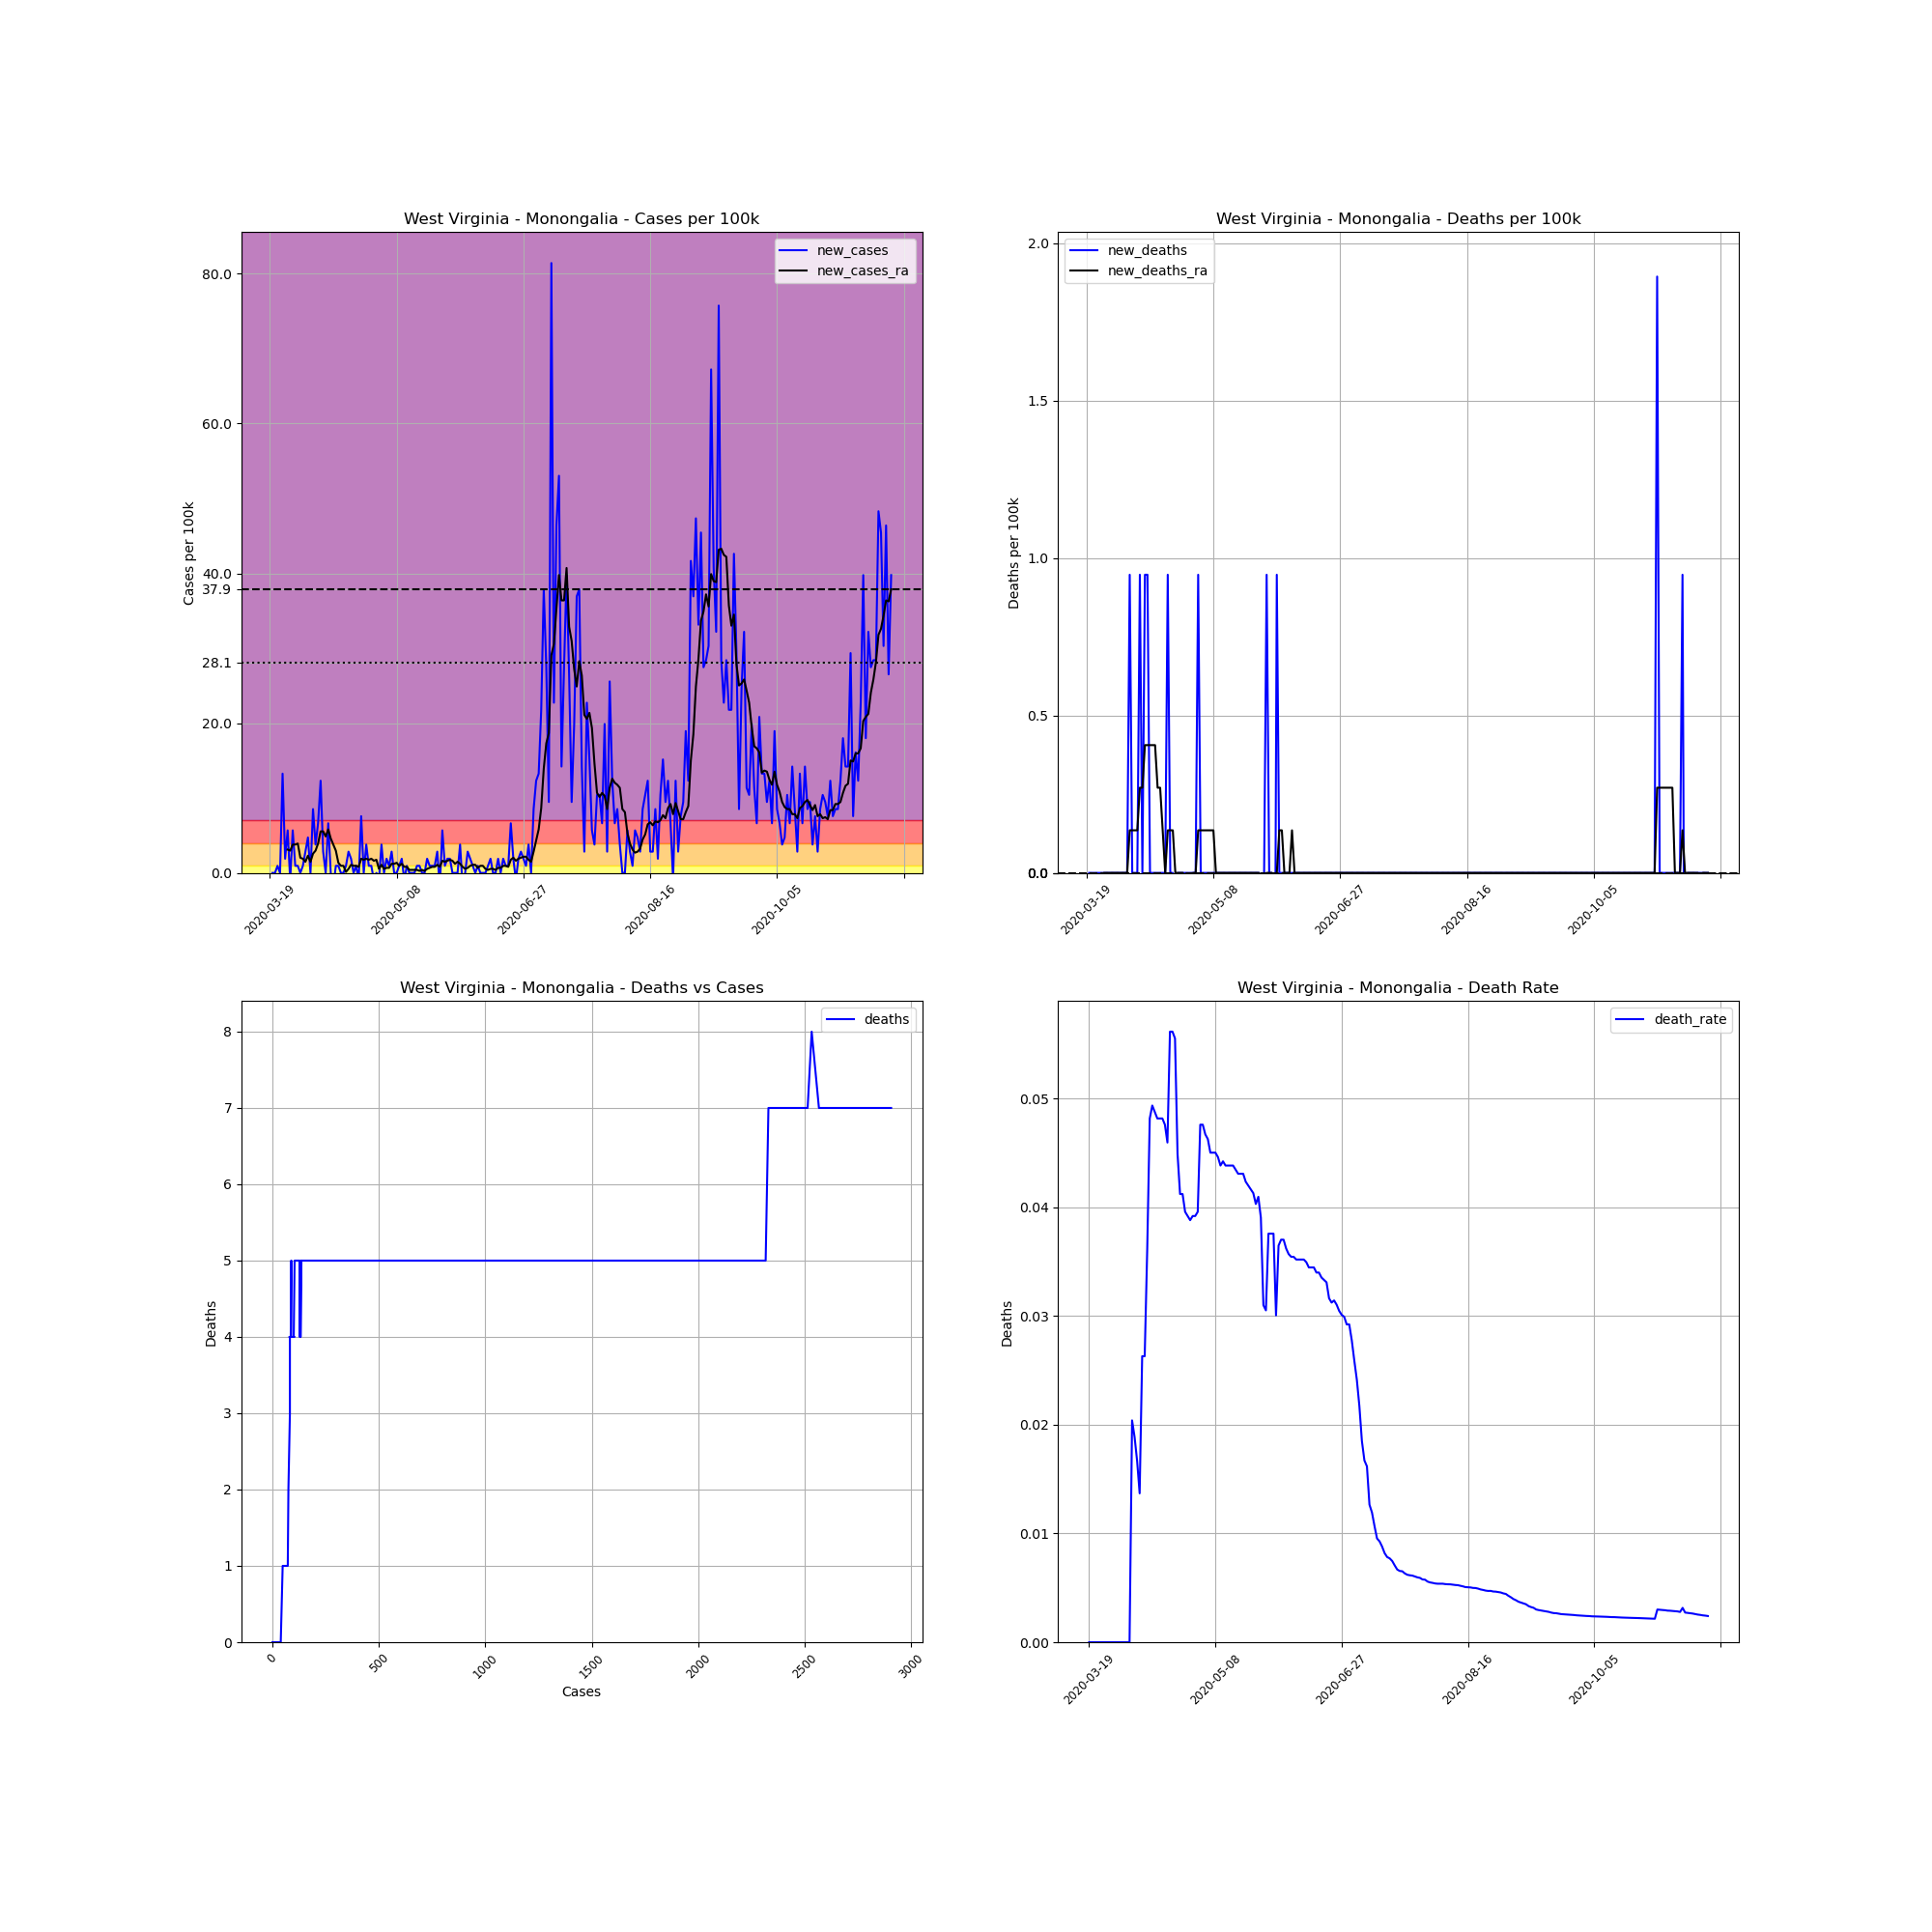

Data behind this chart, as committed beside it:
, date, county, state, fips, cases, deaths, COUNTY, STNAME, CTYNAME, POPESTIMATE2019, cases_per_100k, deaths_per_100k, death_rate, new_cases, new_deaths, new_cases_ra, new_deaths_ra
187352, 2020-03-19, Monongalia, West Virginia, 54061, 1, 0, 61, West Virginia, Monongalia, 105612, 0.9469, 0.0, 0.0, , , , 
187353, 2020-03-20, Monongalia, West Virginia, 54061, 1, 0, 61, West Virginia, Monongalia, 105612, 0.9469, 0.0, 0.0, 0.0, 0.0, , 
187354, 2020-03-21, Monongalia, West Virginia, 54061, 1, 0, 61, West Virginia, Monongalia, 105612, 0.9469, 0.0, 0.0, 0.0, 0.0, , 
187355, 2020-03-22, Monongalia, West Virginia, 54061, 2, 0, 61, West Virginia, Monongalia, 105612, 1.894, 0.0, 0.0, 0.9469, 0.0, , 
187356, 2020-03-23, Monongalia, West Virginia, 54061, 2, 0, 61, West Virginia, Monongalia, 105612, 1.894, 0.0, 0.0, 0.0, 0.0, , 
187357, 2020-03-24, Monongalia, West Virginia, 54061, 16, 0, 61, West Virginia, Monongalia, 105612, 15.15, 0.0, 0.0, 13.26, 0.0, , 
187358, 2020-03-25, Monongalia, West Virginia, 54061, 18, 0, 61, West Virginia, Monongalia, 105612, 17.04, 0.0, 0.0, 1.894, 0.0, , 
187359, 2020-03-26, Monongalia, West Virginia, 54061, 24, 0, 61, West Virginia, Monongalia, 105612, 22.72, 0.0, 0.0, 5.681, 0.0, 3.111, 0.0
187360, 2020-03-27, Monongalia, West Virginia, 54061, 23, 0, 61, West Virginia, Monongalia, 105612, 21.78, 0.0, 0.0, -0.9469, 0.0, 2.976, 0.0
187361, 2020-03-28, Monongalia, West Virginia, 54061, 29, 0, 61, West Virginia, Monongalia, 105612, 27.46, 0.0, 0.0, 5.681, 0.0, 3.787, 0.0
187362, 2020-03-29, Monongalia, West Virginia, 54061, 30, 0, 61, West Virginia, Monongalia, 105612, 28.41, 0.0, 0.0, 0.9469, 0.0, 3.787, 0.0
187363, 2020-03-30, Monongalia, West Virginia, 54061, 31, 0, 61, West Virginia, Monongalia, 105612, 29.35, 0.0, 0.0, 0.9469, 0.0, 3.923, 0.0
187364, 2020-03-31, Monongalia, West Virginia, 54061, 31, 0, 61, West Virginia, Monongalia, 105612, 29.35, 0.0, 0.0, 0.0, 0.0, 2.029, 0.0
187365, 2020-04-01, Monongalia, West Virginia, 54061, 32, 0, 61, West Virginia, Monongalia, 105612, 30.3, 0.0, 0.0, 0.9469, 0.0, 1.894, 0.0
187366, 2020-04-02, Monongalia, West Virginia, 54061, 35, 0, 61, West Virginia, Monongalia, 105612, 33.14, 0.0, 0.0, 2.841, 0.0, 1.488, 0.0
187367, 2020-04-03, Monongalia, West Virginia, 54061, 40, 0, 61, West Virginia, Monongalia, 105612, 37.87, 0.0, 0.0, 4.734, 0.0, 2.3, 0.0
187368, 2020-04-04, Monongalia, West Virginia, 54061, 40, 0, 61, West Virginia, Monongalia, 105612, 37.87, 0.0, 0.0, 0.0, 0.0, 1.488, 0.0
187369, 2020-04-05, Monongalia, West Virginia, 54061, 49, 1, 61, West Virginia, Monongalia, 105612, 46.4, 0.9469, 0.02041, 8.522, 0.9469, 2.57, 0.1353
187370, 2020-04-06, Monongalia, West Virginia, 54061, 53, 1, 61, West Virginia, Monongalia, 105612, 50.18, 0.9469, 0.01887, 3.787, 0.0, 2.976, 0.1353
187371, 2020-04-07, Monongalia, West Virginia, 54061, 60, 1, 61, West Virginia, Monongalia, 105612, 56.81, 0.9469, 0.01667, 6.628, 0.0, 3.923, 0.1353
187372, 2020-04-08, Monongalia, West Virginia, 54061, 73, 1, 61, West Virginia, Monongalia, 105612, 69.12, 0.9469, 0.0137, 12.31, 0.0, 5.546, 0.1353
187373, 2020-04-09, Monongalia, West Virginia, 54061, 76, 2, 61, West Virginia, Monongalia, 105612, 71.96, 1.894, 0.02632, 2.841, 0.9469, 5.546, 0.2705
187374, 2020-04-10, Monongalia, West Virginia, 54061, 76, 2, 61, West Virginia, Monongalia, 105612, 71.96, 1.894, 0.02632, 0.0, 0.0, 4.87, 0.2705
187375, 2020-04-11, Monongalia, West Virginia, 54061, 83, 3, 61, West Virginia, Monongalia, 105612, 78.59, 2.841, 0.03614, 6.628, 0.9469, 5.816, 0.4058
187376, 2020-04-12, Monongalia, West Virginia, 54061, 83, 4, 61, West Virginia, Monongalia, 105612, 78.59, 3.787, 0.04819, 0.0, 0.9469, 4.599, 0.4058
187377, 2020-04-13, Monongalia, West Virginia, 54061, 81, 4, 61, West Virginia, Monongalia, 105612, 76.7, 3.787, 0.04938, -1.894, 0.0, 3.787, 0.4058
187378, 2020-04-14, Monongalia, West Virginia, 54061, 82, 4, 61, West Virginia, Monongalia, 105612, 77.64, 3.787, 0.04878, 0.9469, 0.0, 2.976, 0.4058
187379, 2020-04-15, Monongalia, West Virginia, 54061, 83, 4, 61, West Virginia, Monongalia, 105612, 78.59, 3.787, 0.04819, 0.9469, 0.0, 1.353, 0.4058
187380, 2020-04-16, Monongalia, West Virginia, 54061, 83, 4, 61, West Virginia, Monongalia, 105612, 78.59, 3.787, 0.04819, 0.0, 0.0, 0.9469, 0.2705
187381, 2020-04-17, Monongalia, West Virginia, 54061, 83, 4, 61, West Virginia, Monongalia, 105612, 78.59, 3.787, 0.04819, 0.0, 0.0, 0.9469, 0.2705
187382, 2020-04-18, Monongalia, West Virginia, 54061, 84, 4, 61, West Virginia, Monongalia, 105612, 79.54, 3.787, 0.04762, 0.9469, 0.0, 0.1353, 0.1353
187383, 2020-04-19, Monongalia, West Virginia, 54061, 87, 4, 61, West Virginia, Monongalia, 105612, 82.38, 3.787, 0.04598, 2.841, 0.0, 0.5411, 0.0
187384, 2020-04-20, Monongalia, West Virginia, 54061, 89, 5, 61, West Virginia, Monongalia, 105612, 84.27, 4.734, 0.05618, 1.894, 0.9469, 1.082, 0.1353
187385, 2020-04-21, Monongalia, West Virginia, 54061, 89, 5, 61, West Virginia, Monongalia, 105612, 84.27, 4.734, 0.05618, 0.0, 0.0, 0.9469, 0.1353
187386, 2020-04-22, Monongalia, West Virginia, 54061, 90, 5, 61, West Virginia, Monongalia, 105612, 85.22, 4.734, 0.05556, 0.9469, 0.0, 0.9469, 0.1353
187387, 2020-04-23, Monongalia, West Virginia, 54061, 89, 4, 61, West Virginia, Monongalia, 105612, 84.27, 3.787, 0.04494, -0.9469, -0.9469, 0.8116, -3.172065784643304e-17
187388, 2020-04-24, Monongalia, West Virginia, 54061, 97, 4, 61, West Virginia, Monongalia, 105612, 91.85, 3.787, 0.04124, 7.575, 0.0, 1.894, -3.172065784643304e-17
187389, 2020-04-25, Monongalia, West Virginia, 54061, 97, 4, 61, West Virginia, Monongalia, 105612, 91.85, 3.787, 0.04124, 0.0, 0.0, 1.758, -3.172065784643304e-17
187390, 2020-04-26, Monongalia, West Virginia, 54061, 101, 4, 61, West Virginia, Monongalia, 105612, 95.63, 3.787, 0.0396, 3.787, 0.0, 1.894, -3.172065784643304e-17
187391, 2020-04-27, Monongalia, West Virginia, 54061, 102, 4, 61, West Virginia, Monongalia, 105612, 96.58, 3.787, 0.03922, 0.9469, 0.0, 1.758, -0.1353
187392, 2020-04-28, Monongalia, West Virginia, 54061, 103, 4, 61, West Virginia, Monongalia, 105612, 97.53, 3.787, 0.03883, 0.9469, 0.0, 1.894, -0.1353
187393, 2020-04-29, Monongalia, West Virginia, 54061, 102, 4, 61, West Virginia, Monongalia, 105612, 96.58, 3.787, 0.03922, -0.9469, 0.0, 1.623, -0.1353
187394, 2020-04-30, Monongalia, West Virginia, 54061, 102, 4, 61, West Virginia, Monongalia, 105612, 96.58, 3.787, 0.03922, 0.0, 0.0, 1.758, 0.0
187395, 2020-05-01, Monongalia, West Virginia, 54061, 101, 4, 61, West Virginia, Monongalia, 105612, 95.63, 3.787, 0.0396, -0.9469, 0.0, 0.5411, 0.0
187396, 2020-05-02, Monongalia, West Virginia, 54061, 105, 5, 61, West Virginia, Monongalia, 105612, 99.42, 4.734, 0.04762, 3.787, 0.9469, 1.082, 0.1353
187397, 2020-05-03, Monongalia, West Virginia, 54061, 105, 5, 61, West Virginia, Monongalia, 105612, 99.42, 4.734, 0.04762, 0.0, 0.0, 0.5411, 0.1353
187398, 2020-05-04, Monongalia, West Virginia, 54061, 107, 5, 61, West Virginia, Monongalia, 105612, 101.3, 4.734, 0.04673, 1.894, 0.0, 0.6763, 0.1353
187399, 2020-05-05, Monongalia, West Virginia, 54061, 108, 5, 61, West Virginia, Monongalia, 105612, 102.3, 4.734, 0.0463, 0.9469, 0.0, 0.6763, 0.1353
187400, 2020-05-06, Monongalia, West Virginia, 54061, 111, 5, 61, West Virginia, Monongalia, 105612, 105.1, 4.734, 0.04505, 2.841, 0.0, 1.217, 0.1353
187401, 2020-05-07, Monongalia, West Virginia, 54061, 111, 5, 61, West Virginia, Monongalia, 105612, 105.1, 4.734, 0.04505, 0.0, 0.0, 1.217, 0.1353
187402, 2020-05-08, Monongalia, West Virginia, 54061, 111, 5, 61, West Virginia, Monongalia, 105612, 105.1, 4.734, 0.04505, 0.0, 0.0, 1.353, 0.1353
187403, 2020-05-09, Monongalia, West Virginia, 54061, 112, 5, 61, West Virginia, Monongalia, 105612, 106, 4.734, 0.04464, 0.9469, 0.0, 0.9469, 0.0
187404, 2020-05-10, Monongalia, West Virginia, 54061, 114, 5, 61, West Virginia, Monongalia, 105612, 107.9, 4.734, 0.04386, 1.894, 0.0, 1.217, 0.0
187405, 2020-05-11, Monongalia, West Virginia, 54061, 113, 5, 61, West Virginia, Monongalia, 105612, 107, 4.734, 0.04425, -0.9469, 0.0, 0.8116, 0.0
187406, 2020-05-12, Monongalia, West Virginia, 54061, 114, 5, 61, West Virginia, Monongalia, 105612, 107.9, 4.734, 0.04386, 0.9469, 0.0, 0.8116, 0.0
187407, 2020-05-13, Monongalia, West Virginia, 54061, 114, 5, 61, West Virginia, Monongalia, 105612, 107.9, 4.734, 0.04386, 0.0, 0.0, 0.4058, 0.0
187408, 2020-05-14, Monongalia, West Virginia, 54061, 114, 5, 61, West Virginia, Monongalia, 105612, 107.9, 4.734, 0.04386, 0.0, 0.0, 0.4058, 0.0
187409, 2020-05-15, Monongalia, West Virginia, 54061, 114, 5, 61, West Virginia, Monongalia, 105612, 107.9, 4.734, 0.04386, 0.0, 0.0, 0.4058, 0.0
187410, 2020-05-16, Monongalia, West Virginia, 54061, 115, 5, 61, West Virginia, Monongalia, 105612, 108.9, 4.734, 0.04348, 0.9469, 0.0, 0.4058, 0.0
187411, 2020-05-17, Monongalia, West Virginia, 54061, 116, 5, 61, West Virginia, Monongalia, 105612, 109.8, 4.734, 0.0431, 0.9469, 0.0, 0.2705, 0.0
... 186 more rows
